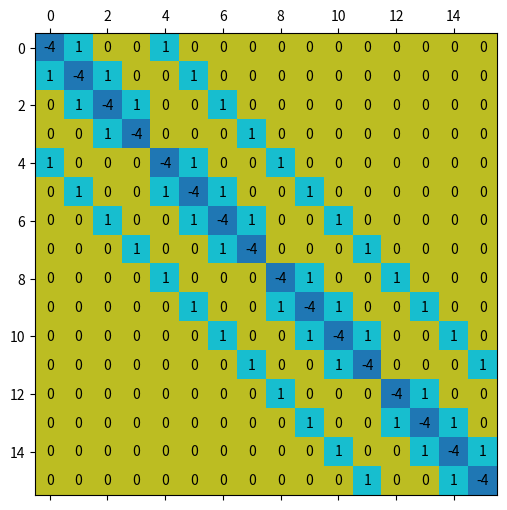

Generate this figure with matplotlib:
import numpy as np
import scipy.linalg

import matplotlib.pyplot as plt

def diagonal_matrix(N):
    """Creates the Matrix M of the eigenvalue problem. Length is the 
    (length x length) size of a grid."""

    size = N * N

    # Initialize matrix with zeros
    M = np.zeros((size, size))

    for i in range(size):
        M[i, i] = -4  # Center point

        if (i + 1) % N != 0:  # Right neighbor
            M[i, i + 1] = 1
        
        if i % N != 0:  # Left neighbor
            M[i, i - 1] = 1

        if i + N < size:  # Bottom neighbor
            M[i, i + N] = 1

        if i - N >= 0:  # Top neighbor
            M[i, i - N] = 1

    for n in range(N, size, N):
         M[n, n-1] = 0
         M[n-1, n] = 0 


    return M  # Scale by step size squared


def visualize_diag_matrix(M, N):
    fig, ax = plt.subplots(figsize=(6, 6))
    
    ax.matshow(M, cmap='tab10')

    for i in range(N*N):
        for j in range(N*N):
            c = M[j, i]
            ax.text(i, j, int(c), va='center', ha='center')

    return fig


def visualize_multiple_modes(eigenmodes, N, num_modes=6):
    """Plots eigenmodes"""

    horizontal = ((num_modes // 3) +(num_modes % 3))
    fig, axes = plt.subplots(horizontal, 3, figsize=(12, 8))

    # Flatten the axes for correct image rendering
    axes = axes.flatten()

    for ax in axes:
        ax.set_axis_off()
    
    for i in range(num_modes):
        axes[i].set_axis_on()
        axes[i].imshow(eigenmodes[:, :, i], cmap='bwr', extent=[0, 1, 0, 1])
        axes[i].set_title(f"Mode = {i+1}")
        #axes[i].axis('off')

    #plt.colorbar(label='Amplitude')
    plt.tight_layout()
    plt.show()


def matrix_grid(grid):
    """If we need to create a grid for the problem"""
    return np.pad(grid, 1)

def matrix_vector(matrix, method='row'):
    """If wee need to make a vector from a grid with boundary conditions"""
    if method == 'row':
        vector = matrix.reshape(1, -1)

    elif method == 'column':
        vector = matrix.reshape(1, -1)

    elif method == '1D array':
        vector = matrix.ravel()

    else:
        raise ValueError("Incorrect method parameter, choose: 'row', 'column'"
            " or '1S array'.")

    return vector


N = 4
modes = 6

diag_M = diagonal_matrix(N)
fig = visualize_diag_matrix(diag_M, N)



# # Each eigenvector column is a mode
#eigenvalues, eigenvectors = scipy.linalg.eigh(diag_M)

# # Only take smallest number and each eigenvector column is a mode so 
# # need similar nr of columns 
#eigenvalues = eigenvalues[:modes] 
#eigenvectors = abs(eigenvectors[:, :modes])
#eigenmodes = eigenvectors.reshape(N, N, -1)
#visualize_diag_matrix(diag_M, N)

#visualize_multiple_modes(eigenmodes, N, modes)
